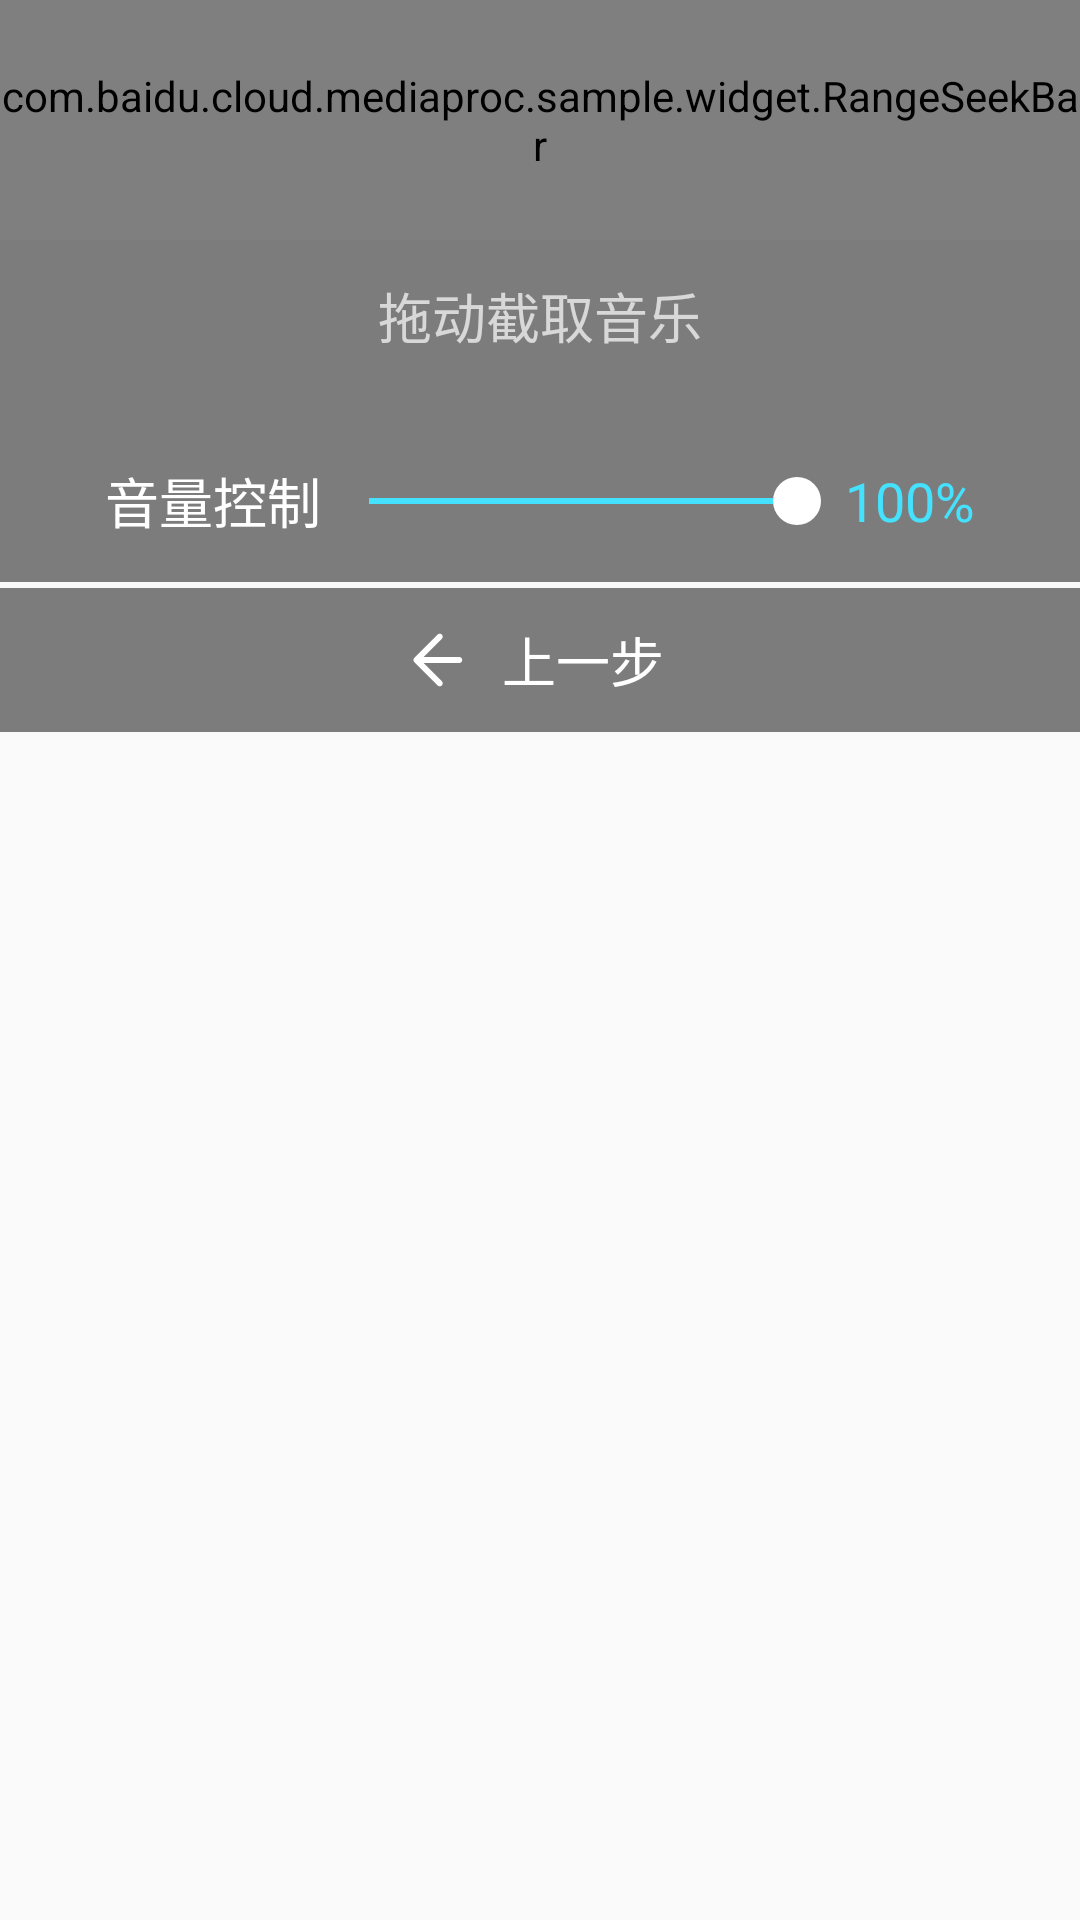

Layout XML and referenced resources for this Android screen:
<!-- AndroidManifest.xml: application theme AppTheme -->
<!-- res/layout/layout_music_tune.xml -->
<?xml version="1.0" encoding="utf-8"?>
<layout xmlns:android="http://schemas.android.com/apk/res/android"
    xmlns:app="http://schemas.android.com/apk/res-auto"
    xmlns:tools="http://schemas.android.com/tools">

    <data>

        <variable
            name="onParamsChange"
            type="android.databinding.adapters.SeekBarBindingAdapter.OnProgressChanged" />
    </data>

    <LinearLayout
        android:layout_width="match_parent"
        android:layout_height="244dp"
        android:orientation="vertical">

        <android.support.constraint.ConstraintLayout
            android:layout_width="match_parent"
            android:layout_height="140dp"
            android:background="@drawable/black_mask_translucent">

            <com.baidu.cloud.mediaproc.sample.widget.RangeSeekBar
                android:id="@+id/bgm_time_interval"
                android:layout_width="match_parent"
                android:layout_height="80dp"
                app:absoluteInterval="13000"
                app:absoluteMaxValue="100000"
                app:absoluteMinValue="0"
                app:barHeight="10dp"
                app:internalPadding="0dp"
                app:lockRange="true"
                app:rangeBackground="@mipmap/background_range_select"
                app:rangeForeground="@mipmap/foreground_range_select"
                app:thumbNormal="@drawable/ic_left_chose_red_24dp" />

            <TextView
                android:id="@+id/textView2"
                android:layout_width="wrap_content"
                android:layout_height="wrap_content"
                android:layout_marginBottom="4dp"
                android:textAppearance="@style/TextAppearance.AppCompat.Caption"
                android:textColor="@android:color/white"
                app:layout_constraintBottom_toBottomOf="parent"
                app:layout_constraintEnd_toEndOf="parent"
                app:layout_constraintHorizontal_bias="0.18"
                app:layout_constraintStart_toStartOf="parent"
                app:layout_constraintTop_toBottomOf="@+id/bgm_time_interval"
                tools:text="00:05" />

            <TextView
                android:layout_width="wrap_content"
                android:layout_height="wrap_content"
                android:text="拖动截取音乐"
                android:textAppearance="@style/TextAppearance.AppCompat.Medium.Inverse"
                app:layout_constraintBaseline_toBaselineOf="@+id/textView2"
                app:layout_constraintEnd_toEndOf="parent"
                app:layout_constraintStart_toStartOf="parent"
                app:layout_constraintTop_toBottomOf="@+id/bgm_time_interval" />

            <TextView
                android:id="@+id/textView"
                android:layout_width="wrap_content"
                android:layout_height="wrap_content"
                android:textAppearance="@style/TextAppearance.AppCompat.Caption"
                android:textColor="@android:color/white"
                app:layout_constraintEnd_toEndOf="parent"
                app:layout_constraintHorizontal_bias="0.82"
                app:layout_constraintStart_toStartOf="parent"
                app:layout_constraintTop_toBottomOf="@+id/bgm_time_interval"
                tools:text="00:05" />


        </android.support.constraint.ConstraintLayout>

        <LinearLayout
            android:layout_width="match_parent"
            android:layout_height="54dp"
            android:background="@drawable/black_mask_translucent"
            android:gravity="center_vertical">

            <TextView
                android:id="@+id/textView3"
                android:layout_width="wrap_content"
                android:layout_height="wrap_content"
                android:layout_marginStart="35dp"
                android:text="@string/volume"
                android:textAppearance="@style/TextAppearance.AppCompat.Medium"
                android:textColor="@android:color/white" />

            <SeekBar
                android:id="@+id/music_seek_volume"
                style="@style/Widget.AppCompat.SeekBar.Dialog"
                android:layout_width="0dp"
                android:layout_height="wrap_content"
                android:layout_weight="1"
                android:max="100"
                android:onProgressChanged="@{onParamsChange}"
                android:progress="100" />

            <TextView
                android:id="@+id/music_tv_volume"
                style="@style/SettingTextStyle"
                android:layout_width="wrap_content"
                android:layout_height="wrap_content"
                android:layout_marginEnd="35dp"
                android:text="100%" />
        </LinearLayout>

        <LinearLayout
            android:layout_width="match_parent"
            android:layout_height="48dp"
            android:layout_marginTop="2dp"
            android:background="@drawable/black_mask_translucent"
            android:gravity="center"
            android:orientation="horizontal"
            app:layout_constraintTop_toBottomOf="@+id/textView3">

            <Button
                android:id="@+id/button"
                android:layout_width="wrap_content"
                android:layout_height="wrap_content"
                android:background="?selectableItemBackgroundBorderless"
                android:drawablePadding="9dp"
                android:drawableStart="@mipmap/ic_last_small"
                android:text="上一步"
                android:textAppearance="@style/TextAppearance.AppCompat.Medium"
                android:textColor="@android:color/white" />

        </LinearLayout>
    </LinearLayout>
</layout>
<!-- resources referenced by this layout -->
<resources>
  <!-- drawable ic_left_chose_red_24dp (drawable) -->
  <vector xmlns:android="http://schemas.android.com/apk/res/android"
      android:width="36dp"
      android:height="36dp"
      android:viewportHeight="24.0"
      android:viewportWidth="24.0">
      <path
          android:fillColor="#ffcc0000"
          android:pathData="M14,2v2h-2v16h2v2h-4v-20z" />
  </vector>
  <!-- mipmap background_range_select: png bitmap (mipmap-xxhdpi, 9288 bytes) -->
  <!-- mipmap foreground_range_select: png bitmap (mipmap-xxhdpi, 9375 bytes) -->
  <!-- mipmap ic_last_small: png bitmap (mipmap-mdpi, 186 bytes) -->
  <string name="volume">音量控制</string>
  <style name="SettingTextStyle" parent="AppTheme">
  
          <item name="android:textColor">@color/colorAccent</item>
          <item name="android:textAppearance">@style/TextAppearance.AppCompat.Medium</item>
      </style>
  <style name="Widget.AppCompat.SeekBar.Dialog">
          <item name="android:progressDrawable">@drawable/seek_bar_progress</item>
          <item name="android:maxHeight">2dp</item>
          <item name="android:thumb">@drawable/seek_bar_thumb</item>
          <item name="android:max">100</item>
      </style>
  <style name="AppTheme" parent="Theme.AppCompat.Light.DarkActionBar">
          <item name="colorControlActivated">@color/colorPrimary</item>
          <item name="colorControlNormal">?android:attr/textColorSecondary</item>
          <item name="colorPrimary">@color/colorPrimary</item>
          <item name="colorPrimaryDark">@color/colorPrimaryDark</item>
          <item name="windowActionBar">false</item>
          <item name="windowNoTitle">true</item>
          
      </style>
  <color name="colorAccent">#44E2FE</color>
  <!-- drawable seek_bar_progress (drawable) -->
  <?xml version="1.0" encoding="utf-8"?>
  <layer-list xmlns:android="http://schemas.android.com/apk/res/android">
  
      <item android:id="@android:id/background">
          <shape>
              <size android:height="3dp" />
              <solid android:color="#5C6066" />
          </shape>
      </item>
  
      <item android:id="@android:id/secondaryProgress">
          <clip>
              <shape>
                  <size android:height="3dp" />
                  <solid android:color="@color/colorPrimary" />
              </shape>
          </clip>
      </item>
  
      <item android:id="@android:id/progress">
          <clip>
              <shape>
                  <size android:height="3dp" />
                  <solid android:color="@color/colorAccent" />
              </shape>
          </clip>
      </item>
  </layer-list>
  <!-- drawable seek_bar_thumb (drawable) -->
  <?xml version="1.0" encoding="utf-8"?>
  <selector xmlns:android="http://schemas.android.com/apk/res/android">
      
      <item android:state_pressed="true">
          <shape android:shape="oval">
              <size android:width="16dp" android:height="16dp" />
              <solid android:color="#FFFFFF" />
          </shape>
      </item>
  
      
      <item android:state_focused="true">
  
          <shape android:shape="oval">
              <size android:width="16dp" android:height="16dp" />
              <solid android:color="#FFFFFF" />
          </shape>
      </item>
  
      
      <item>
          <shape android:shape="oval">
              <size android:width="16dp" android:height="16dp" />
              <solid android:color="#FFFFFF" />
          </shape>
      </item>
  </selector>
  <color name="colorPrimary">#1C1D1F</color>
  <color name="colorPrimaryDark">#FF101010</color>
</resources>
